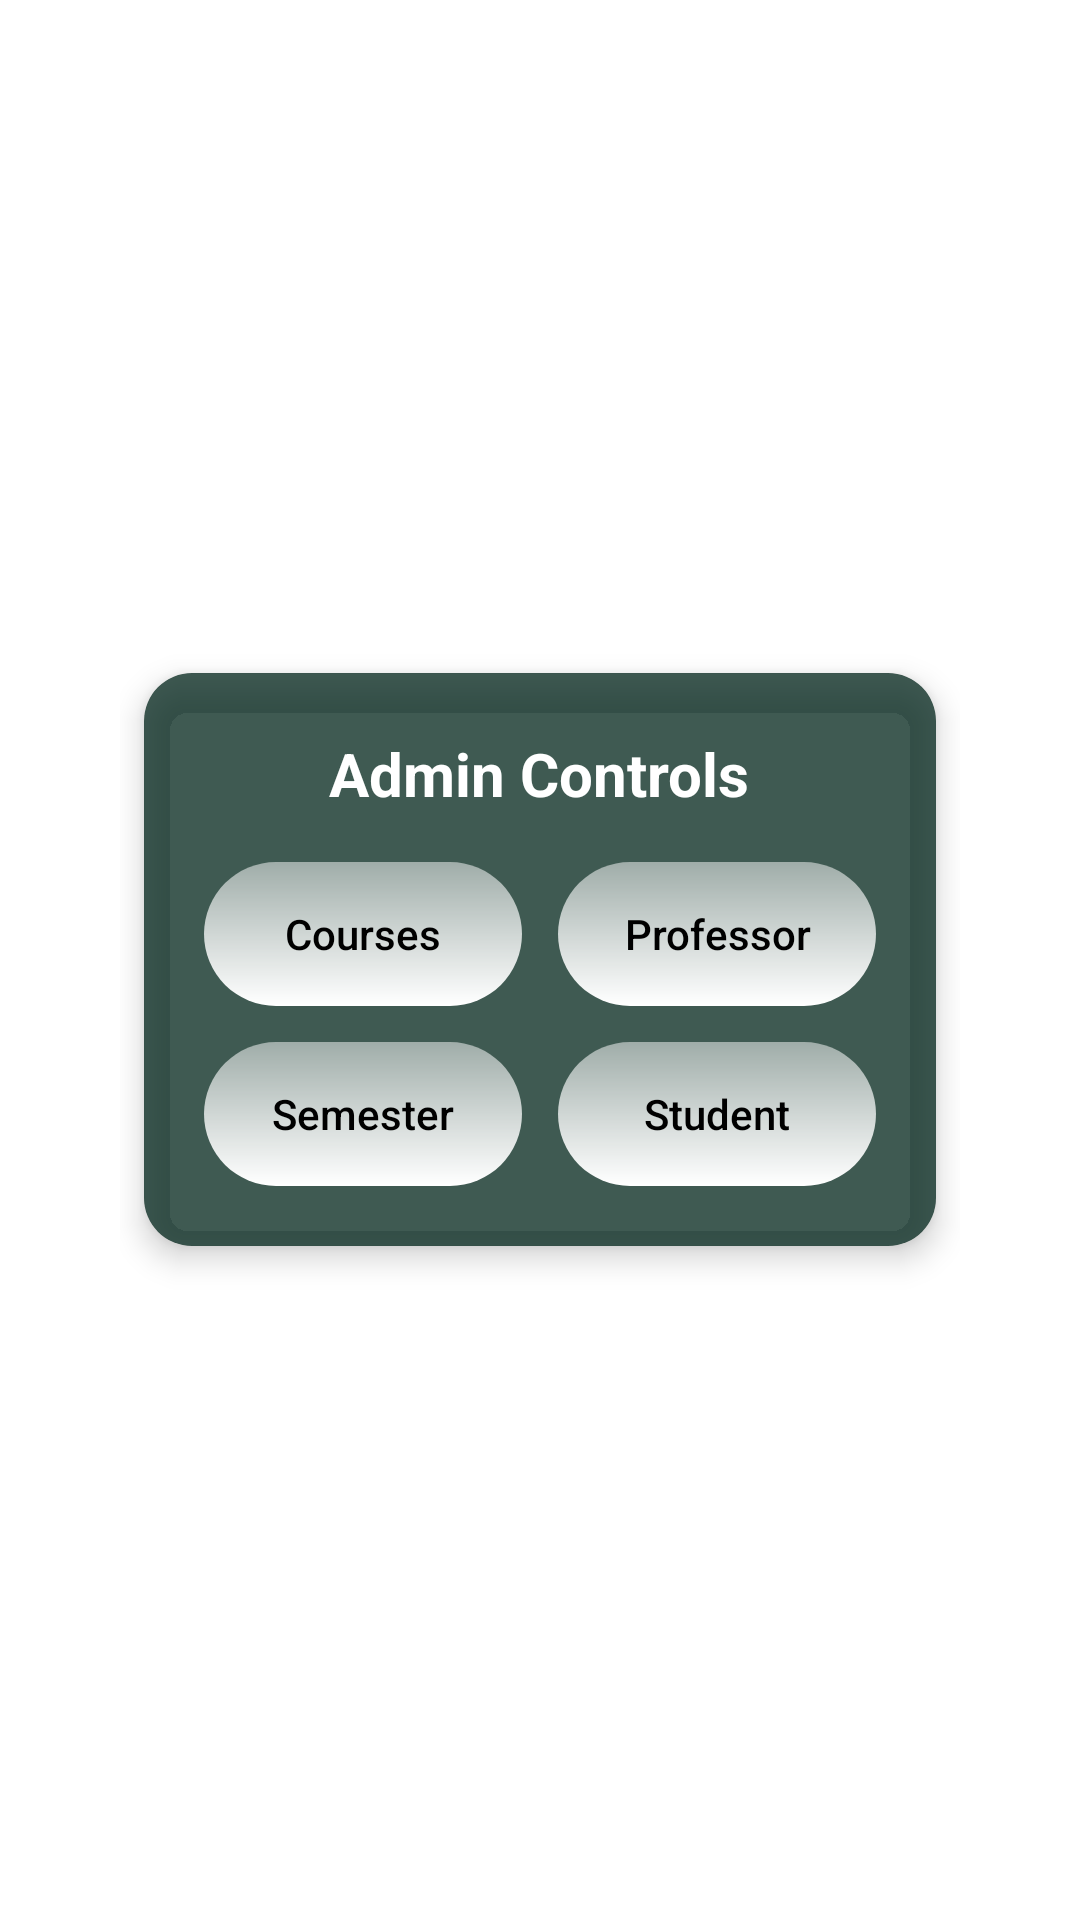

Layout XML and referenced resources for this Android screen:
<!-- AndroidManifest.xml: activity theme Theme.MaterialComponents.DayNight.DarkActionBar -->
<!-- res/layout/activity_admin.xml -->
<?xml version="1.0" encoding="utf-8"?>
<ScrollView xmlns:android="http://schemas.android.com/apk/res/android"
    android:layout_width="match_parent"
    android:layout_height="match_parent"
    android:layout_gravity="center_vertical"
    xmlns:app="http://schemas.android.com/apk/res-auto"
    android:padding="20dp"
    android:background="@drawable/bg"
    android:fillViewport="true">

    <LinearLayout
        android:layout_width="match_parent"
        android:layout_height="match_parent"
        android:gravity="center"
        android:padding="20dp"
        android:orientation="vertical">

        <com.google.android.material.card.MaterialCardView
            android:layout_width="match_parent"
            android:layout_height="wrap_content"
            app:cardCornerRadius="16dp"
            app:cardElevation="6dp"
            android:layout_margin="8dp"
            android:backgroundTint="@color/card_dark">

            <LinearLayout
                android:layout_width="match_parent"
                android:layout_height="wrap_content"
                android:orientation="vertical"
                android:padding="20dp"
                android:gravity="center_horizontal"
                android:background="@color/card_dark">

                <TextView
                    android:id="@+id/tvAdminHeader"
                    android:layout_width="wrap_content"
                    android:layout_height="wrap_content"
                    android:text="Admin Controls"
                    android:textStyle="bold"
                    android:textSize="20sp"
                    android:textColor="@android:color/white"
                    android:layout_marginBottom="16dp" />

                
                <LinearLayout
                    android:layout_width="match_parent"
                    android:layout_height="wrap_content"
                    android:orientation="horizontal"
                    android:weightSum="2"
                    android:layout_marginBottom="12dp">

                    <Button
                        android:id="@+id/btnCourses"
                        android:layout_width="0dp"
                        android:layout_height="48dp"
                        android:layout_weight="1"
                        android:text="Courses"
                        android:textAllCaps="false"
                        android:textColor="@android:color/black"
                        android:background="@drawable/btn_green_gradient"
                        android:layout_marginEnd="6dp"
                        android:padding="10dp"/>

                    <Button
                        android:id="@+id/btnProfessor"
                        android:layout_width="0dp"
                        android:layout_height="48dp"
                        android:layout_weight="1"
                        android:text="Professor"
                        android:textAllCaps="false"
                        android:textColor="@android:color/black"
                        android:background="@drawable/btn_green_gradient"
                        android:layout_marginStart="6dp"
                        android:padding="10dp"/>
                </LinearLayout>

                
                <LinearLayout
                    android:layout_width="match_parent"
                    android:layout_height="wrap_content"
                    android:orientation="horizontal"
                    android:weightSum="2">

                    <Button
                        android:id="@+id/btnSemester"
                        android:layout_width="0dp"
                        android:layout_height="48dp"
                        android:layout_weight="1"
                        android:text="Semester"
                        android:textAllCaps="false"
                        android:textColor="@android:color/black"
                        android:background="@drawable/btn_green_gradient"
                        android:layout_marginEnd="6dp"
                        android:padding="10dp"/>

                    <Button
                        android:id="@+id/btnStudent"
                        android:layout_width="0dp"
                        android:layout_height="48dp"
                        android:layout_weight="1"
                        android:text="Student"
                        android:textAllCaps="false"
                        android:textColor="@android:color/black"
                        android:background="@drawable/btn_green_gradient"
                        android:layout_marginStart="6dp"
                        android:padding="10dp"/>
                </LinearLayout>

            </LinearLayout>
        </com.google.android.material.card.MaterialCardView>

    </LinearLayout>
</ScrollView>
<!-- resources referenced by this layout -->
<resources>
  <color name="card_dark">#8000241B</color>
  <!-- drawable btn_green_gradient (drawable) -->
  <?xml version="1.0" encoding="utf-8"?>
  <shape xmlns:android="http://schemas.android.com/apk/res/android"
      android:shape="rectangle">
  
      <gradient
          android:startColor="#FFFFFF"
          android:endColor="#80FFFFFF"
          android:angle="90" />
  
      <corners android:radius="28dp" />
  
  </shape>
</resources>
